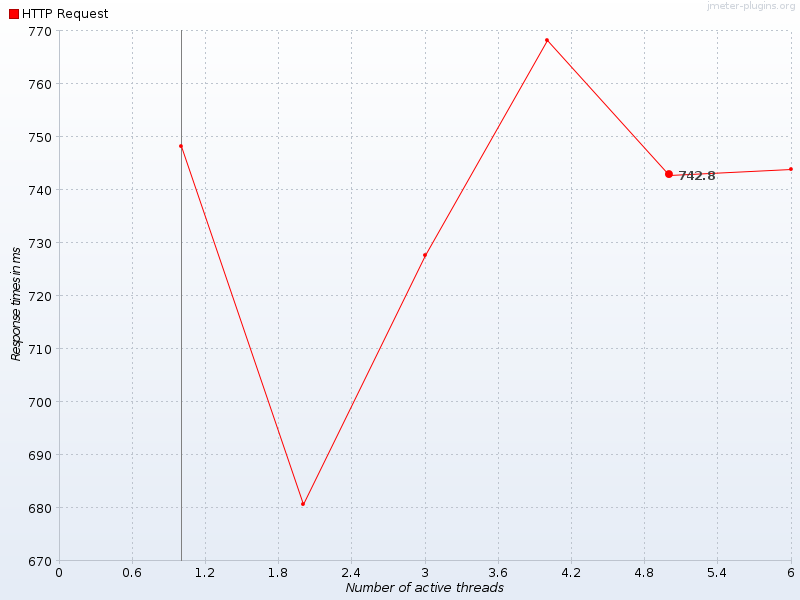

The data file committed next to this chart (first rows):
Number of active threads, Average HTTP Request, HTTP Request
1, , 748.1
2, , 680.8
3, , 727.7
4, , 768.2
5, 742.8, 742.8
6, , 744
